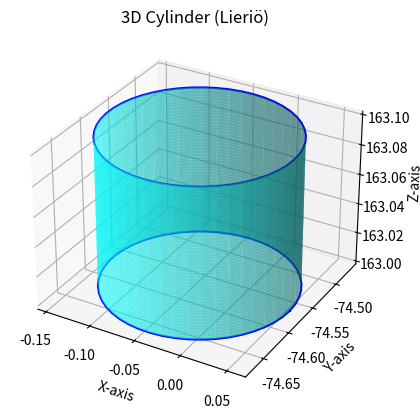

This chart was generated by the following Python code:
import numpy as np
import matplotlib.pyplot as plt
from mpl_toolkits.mplot3d import Axes3D

def draw_cylinder(ax, radius, height, center=(0, 0), num_points=50):
    """
    Draws a 3D cylinder.
    
    Parameters:
    ax: The 3D axis to draw on.
    radius: Radius of the cylinder.
    height: Height of the cylinder.
    center: (x, y) coordinates of the cylinder's center.
    num_points: Number of points used to generate the surface.
    """
    # Generate cylinder coordinates
    theta = np.linspace(0, 2 * np.pi, num_points)
    z = np.linspace(0, height, num_points)
    theta_grid, z_grid = np.meshgrid(theta, z)

    # Parametric equations for the cylinder surface
    x = center[0] + radius * np.cos(theta_grid)
    y = center[1] + radius * np.sin(theta_grid)
    z = 163 + z_grid

    # Plot the surface of the cylinder
    ax.plot_surface(x, y, z, color='cyan', alpha=0.6)

    # Optional: Draw top and bottom faces
    ax.plot(x[0], y[0], z[0], color='blue')  # Bottom edge
    ax.plot(x[-1], y[-1], z[-1], color='blue')  # Top edge

# Plotting the cylinder
fig = plt.figure()
ax = fig.add_subplot(111, projection='3d')

# Draw a cylinder with radius 1, height 2, and centered at (0, 0)
draw_cylinder(ax, radius=0.1, height=0.1, center=(-0.045, -74.57))

# Set labels and title
ax.set_xlabel('X-axis')
ax.set_ylabel('Y-axis')
ax.set_zlabel('Z-axis')
ax.set_title('3D Cylinder (Lieriö)')

# Set the axis limits

# Show the plot
plt.show()